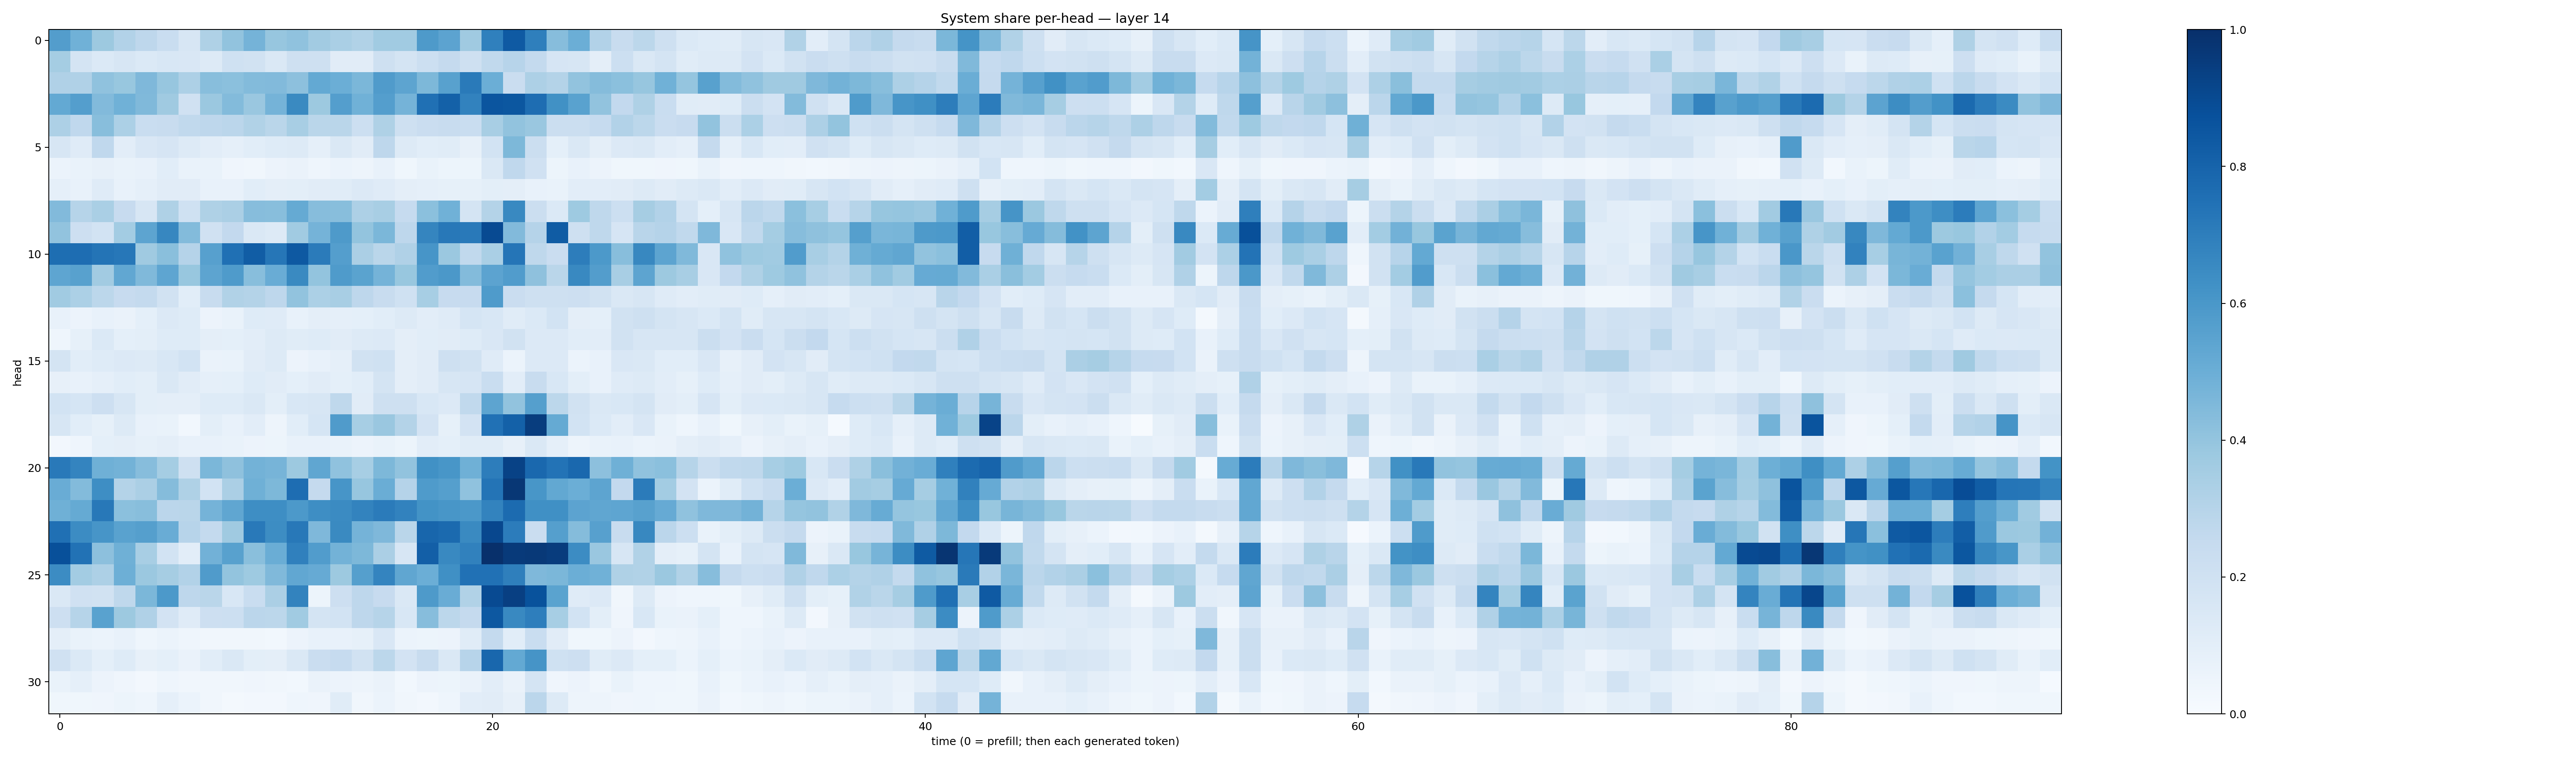

The data file committed next to this chart (first rows):
0.571933, 0.48746628, 0.37717828, 0.3109782, 0.27711067, 0.23126464, 0.15844204, 0.32264462, 0.405139, 0.47320533, 0.39074776, 0.40777153, 0.36237383, 0.33804807, 0.31323785, 0.36606914, 0.3656162, 0.5878581, 0.54481226, 0.3692235, 0.6877632, 0.83814657, 0.69456476, 0.4306477
0.3547, 0.178, 0.1396, 0.1571, 0.1368, 0.1549, 0.1494, 0.1302, 0.2, 0.1936, 0.1468, 0.2085, 0.2068, 0.1128, 0.1122, 0.2035, 0.1734, 0.2153, 0.253, 0.2034, 0.262, 0.2936, 0.2549, 0.1643
0.3166, 0.319, 0.4076, 0.3873, 0.4493, 0.3916, 0.3254, 0.4293, 0.4189, 0.4406, 0.442, 0.4173, 0.5202, 0.4981, 0.4603, 0.5805, 0.5409, 0.4547, 0.5581, 0.7134, 0.4979, 0.2298, 0.3272, 0.3076
0.521, 0.5675, 0.4437, 0.4849, 0.4462, 0.3691, 0.1957, 0.3814, 0.44, 0.3865, 0.4732, 0.6554, 0.3778, 0.5682, 0.4877, 0.5664, 0.4733, 0.7517, 0.8116, 0.6827, 0.8587, 0.8495, 0.7642, 0.6258
0.3271, 0.2668, 0.4269, 0.3291, 0.2306, 0.2378, 0.263, 0.2753, 0.2822, 0.3125, 0.2875, 0.3431, 0.2879, 0.2873, 0.2169, 0.3212, 0.2083, 0.2299, 0.2373, 0.2335, 0.3436, 0.4055, 0.3834, 0.2202
0.1594, 0.1196, 0.2664, 0.1019, 0.1485, 0.168, 0.1272, 0.1016, 0.08634, 0.1062, 0.1248, 0.1299, 0.08905, 0.1482, 0.1101, 0.2754, 0.1291, 0.1064, 0.1146, 0.07874, 0.1854, 0.4548, 0.2262, 0.09271
0.05927, 0.06797, 0.07958, 0.06726, 0.07177, 0.1066, 0.0673, 0.0686, 0.04259, 0.03434, 0.05681, 0.06325, 0.04389, 0.06085, 0.05015, 0.07411, 0.03661, 0.06794, 0.0534, 0.05322, 0.1439, 0.2668, 0.1983, 0.05208
0.08892, 0.07625, 0.1198, 0.07494, 0.08624, 0.1132, 0.1097, 0.07564, 0.0736, 0.108, 0.09653, 0.1003, 0.1103, 0.1144, 0.1354, 0.1208, 0.09375, 0.08922, 0.08509, 0.08314, 0.09779, 0.09687, 0.0762, 0.06689
0.4427, 0.299, 0.3362, 0.2449, 0.1613, 0.3214, 0.2024, 0.3206, 0.3343, 0.4298, 0.4282, 0.5158, 0.4298, 0.4263, 0.3278, 0.3432, 0.2489, 0.4213, 0.4845, 0.1781, 0.3078, 0.6591, 0.2214, 0.1405
0.403, 0.2146, 0.1869, 0.3579, 0.5392, 0.6642, 0.4409, 0.1985, 0.2602, 0.1444, 0.1273, 0.3647, 0.4754, 0.589, 0.3996, 0.458, 0.2755, 0.6701, 0.7204, 0.7172, 0.8947, 0.4415, 0.3028, 0.8319
0.7596, 0.7645, 0.7366, 0.7258, 0.3692, 0.4247, 0.3042, 0.5597, 0.751, 0.8242, 0.7304, 0.8406, 0.7087, 0.5696, 0.3338, 0.2881, 0.3198, 0.6083, 0.379, 0.264, 0.3378, 0.7315, 0.2708, 0.2276
0.5368, 0.5557, 0.36, 0.5278, 0.4483, 0.5379, 0.39, 0.5409, 0.5851, 0.4275, 0.5073, 0.6562, 0.4018, 0.5834, 0.5501, 0.4748, 0.3903, 0.5763, 0.5944, 0.4393, 0.5431, 0.5746, 0.4128, 0.2857
0.3642, 0.3294, 0.2774, 0.2439, 0.2544, 0.194, 0.1074, 0.2406, 0.3137, 0.3062, 0.2771, 0.4053, 0.3301, 0.3417, 0.2753, 0.2397, 0.2005, 0.3467, 0.2433, 0.2453, 0.5829, 0.2274, 0.2051, 0.2039
0.07282, 0.05672, 0.07261, 0.0652, 0.0902, 0.1352, 0.1222, 0.0559, 0.06944, 0.1233, 0.1203, 0.07706, 0.09441, 0.08724, 0.09214, 0.1069, 0.1287, 0.1041, 0.1207, 0.1698, 0.1561, 0.1143, 0.139, 0.186
0.04572, 0.08264, 0.1391, 0.08994, 0.09839, 0.1242, 0.1242, 0.09383, 0.09297, 0.1032, 0.1289, 0.1159, 0.1223, 0.1115, 0.1267, 0.1362, 0.09666, 0.1072, 0.1117, 0.1222, 0.1495, 0.1941, 0.1351, 0.1358
0.175, 0.1074, 0.1222, 0.133, 0.13, 0.1541, 0.1867, 0.06421, 0.069, 0.1098, 0.1297, 0.05673, 0.07745, 0.08816, 0.1949, 0.202, 0.0949, 0.1131, 0.2069, 0.1948, 0.1192, 0.0609, 0.135, 0.1334
0.08046, 0.07632, 0.08663, 0.1093, 0.09779, 0.1423, 0.1115, 0.08735, 0.09035, 0.1232, 0.1098, 0.09353, 0.1126, 0.09132, 0.1074, 0.1752, 0.09649, 0.1109, 0.1584, 0.1674, 0.2306, 0.1036, 0.2375, 0.1544
0.1838, 0.1686, 0.2144, 0.1623, 0.09998, 0.09423, 0.09417, 0.1237, 0.1231, 0.1463, 0.09801, 0.1555, 0.1572, 0.271, 0.1098, 0.2064, 0.2053, 0.156, 0.1348, 0.2641, 0.5416, 0.4036, 0.5633, 0.2778
0.1567, 0.1092, 0.08437, 0.1252, 0.07778, 0.06803, 0.02986, 0.1006, 0.07155, 0.1039, 0.0489, 0.1086, 0.1688, 0.5811, 0.3444, 0.3844, 0.3061, 0.1832, 0.08412, 0.1803, 0.7472, 0.8107, 0.948, 0.5179
0.02642, 0.04486, 0.09062, 0.09755, 0.08439, 0.09572, 0.07429, 0.07336, 0.06828, 0.05583, 0.05259, 0.07619, 0.07386, 0.06967, 0.05822, 0.06685, 0.05388, 0.105, 0.09105, 0.1163, 0.1152, 0.08017, 0.1429, 0.08689
0.7169, 0.6724, 0.4905, 0.479, 0.4309, 0.3535, 0.2047, 0.4575, 0.4105, 0.4802, 0.4716, 0.3778, 0.5338, 0.407, 0.3476, 0.4534, 0.4052, 0.6258, 0.6029, 0.4915, 0.7017, 0.9296, 0.7823, 0.7384
0.5045, 0.4405, 0.6367, 0.3067, 0.3325, 0.4371, 0.3227, 0.187, 0.3357, 0.4883, 0.4564, 0.7622, 0.2532, 0.6059, 0.3928, 0.5036, 0.302, 0.5854, 0.5631, 0.4073, 0.7355, 0.9717, 0.6024, 0.525
0.4896, 0.5194, 0.7218, 0.4218, 0.4284, 0.2842, 0.286, 0.4764, 0.534, 0.6375, 0.6391, 0.5899, 0.6403, 0.6516, 0.6773, 0.7071, 0.6827, 0.6196, 0.6046, 0.5959, 0.6766, 0.7724, 0.632, 0.632
0.7503, 0.6472, 0.6083, 0.554, 0.5664, 0.5075, 0.2951, 0.2543, 0.3672, 0.7154, 0.6429, 0.7213, 0.4501, 0.6535, 0.4747, 0.4528, 0.2876, 0.7897, 0.7773, 0.6531, 0.9098, 0.7054, 0.2301, 0.5645
0.8771, 0.7455, 0.4164, 0.4889, 0.3437, 0.1864, 0.1042, 0.4835, 0.558, 0.422, 0.5021, 0.6877, 0.5768, 0.4775, 0.4543, 0.3338, 0.1563, 0.818, 0.6568, 0.684, 0.9978, 0.9581, 0.9615, 0.9493
0.6469, 0.358, 0.3257, 0.495, 0.3824, 0.3514, 0.3092, 0.5817, 0.3996, 0.372, 0.4487, 0.5293, 0.5147, 0.3785, 0.5655, 0.6731, 0.5348, 0.4996, 0.6297, 0.7481, 0.7477, 0.6932, 0.4511, 0.4597
0.1482, 0.1986, 0.1883, 0.2722, 0.4583, 0.5901, 0.2758, 0.2859, 0.1561, 0.2305, 0.3329, 0.677, 0.05212, 0.2117, 0.2768, 0.2424, 0.1442, 0.5884, 0.5072, 0.3137, 0.8973, 0.9392, 0.869, 0.5491
0.2145, 0.2976, 0.554, 0.376, 0.3178, 0.1828, 0.1182, 0.2121, 0.2178, 0.285, 0.2774, 0.3649, 0.1731, 0.1849, 0.276, 0.2988, 0.1543, 0.4308, 0.2784, 0.2537, 0.8452, 0.6564, 0.6953, 0.3468
0.09618, 0.06641, 0.06033, 0.07443, 0.04469, 0.06085, 0.0453, 0.03451, 0.03237, 0.03317, 0.0303, 0.05816, 0.07136, 0.07693, 0.08388, 0.1512, 0.05876, 0.05204, 0.05555, 0.115, 0.2574, 0.1079, 0.2326, 0.1128
0.1968, 0.14, 0.09108, 0.1231, 0.0798, 0.09014, 0.06486, 0.1094, 0.1471, 0.1004, 0.09588, 0.1423, 0.2297, 0.2466, 0.193, 0.2798, 0.182, 0.2407, 0.1429, 0.2959, 0.788, 0.5214, 0.6116, 0.2019
0.06797, 0.08835, 0.05588, 0.04086, 0.02694, 0.04648, 0.03514, 0.0318, 0.03285, 0.04209, 0.03251, 0.02844, 0.06352, 0.05479, 0.04889, 0.06346, 0.02865, 0.05499, 0.05263, 0.06318, 0.1021, 0.06435, 0.1754, 0.0425
0.03887, 0.03812, 0.0421, 0.0546, 0.04429, 0.08846, 0.05897, 0.03298, 0.02143, 0.02569, 0.02405, 0.04681, 0.04196, 0.115, 0.03245, 0.05948, 0.03469, 0.02584, 0.04531, 0.1019, 0.1097, 0.0796, 0.2841, 0.1254
